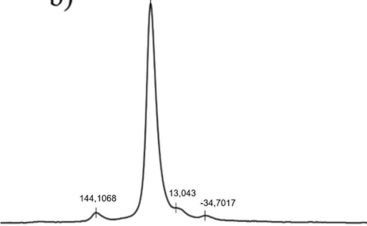

Data behind this chart, as committed beside it:
x, y, pixel_x, pixel_y, gap_before
216.6, 0.9934, 271, 677.5, 0
203.5, 0.9867, 279, 679.0, 1
201.9, 1.0, 280, 676.0, 0
190.5, 0.9646, 287, 684.0, 1
188.8, 0.969, 288, 683.0, 0
187.2, 0.9823, 289, 680.0, 0
185.6, 0.9823, 290, 680.0, 0
183.9, 0.9978, 291, 676.5, 0
156.1, 0.03097, 308, 895.0, 1
144.7, 0.06195, 315, 888.0, 1
143.1, 0.06195, 316, 888.0, 0
120.2, 0.03097, 330, 895.0, 1
118.5, 0.03097, 331, 895.0, 0
116.9, 0.03097, 332, 895.0, 0
115.3, 0.03097, 333, 895.0, 0
113.6, 0.03097, 334, 895.0, 0
112, 0.03097, 335, 895.0, 0
74.39, 0.0885, 358, 882.0, 1
66.21, 0.2478, 363, 846.0, 1
64.58, 0.3252, 364, 828.5, 0
54.77, 0.9646, 370, 684.0, 1
41.69, 0.385, 378, 815.0, 1
22.07, 0.09292, 390, 881.0, 1
20.44, 0.0885, 391, 882.0, 0
13.9, 0.08407, 395, 883.0, 1
12.26, 0.08407, 396, 883.0, 0
-33.51, 0.04867, 424, 891.0, 1
-35.15, 0.04867, 425, 891.0, 0
-56.4, 0.03097, 438, 895.0, 1
-67.85, 0.02655, 445, 896.0, 1
-69.48, 0.02655, 446, 896.0, 0
-71.12, 0.02655, 447, 896.0, 0
-72.75, 0.02655, 448, 896.0, 0
-74.39, 0.02655, 449, 896.0, 0
-76.02, 0.02655, 450, 896.0, 0
-77.66, 0.02655, 451, 896.0, 0
-79.29, 0.02655, 452, 896.0, 0
-80.93, 0.02655, 453, 896.0, 0
